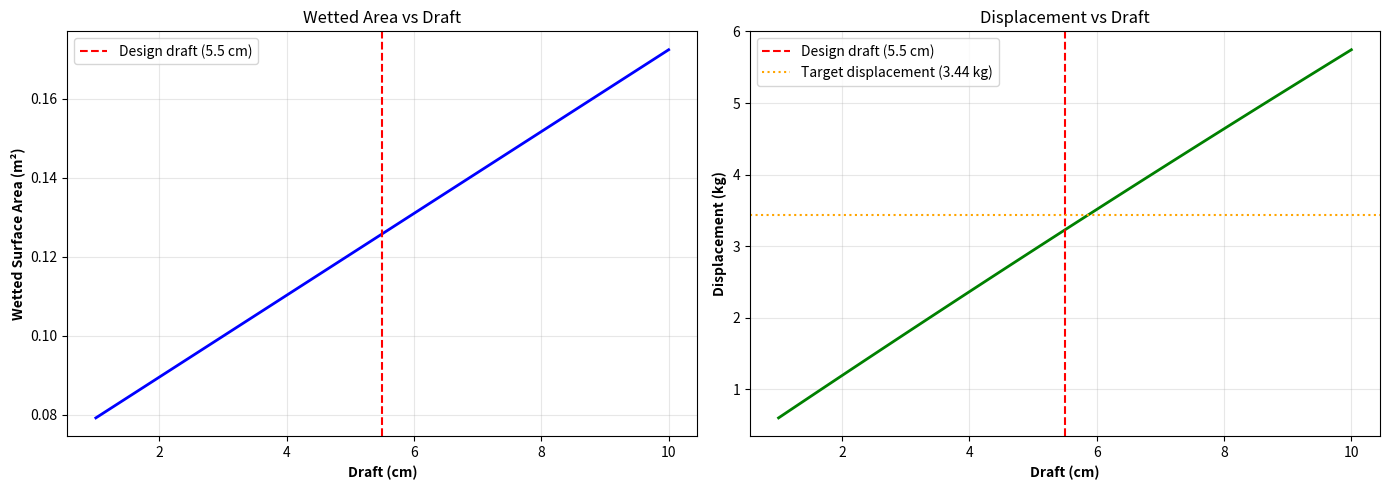
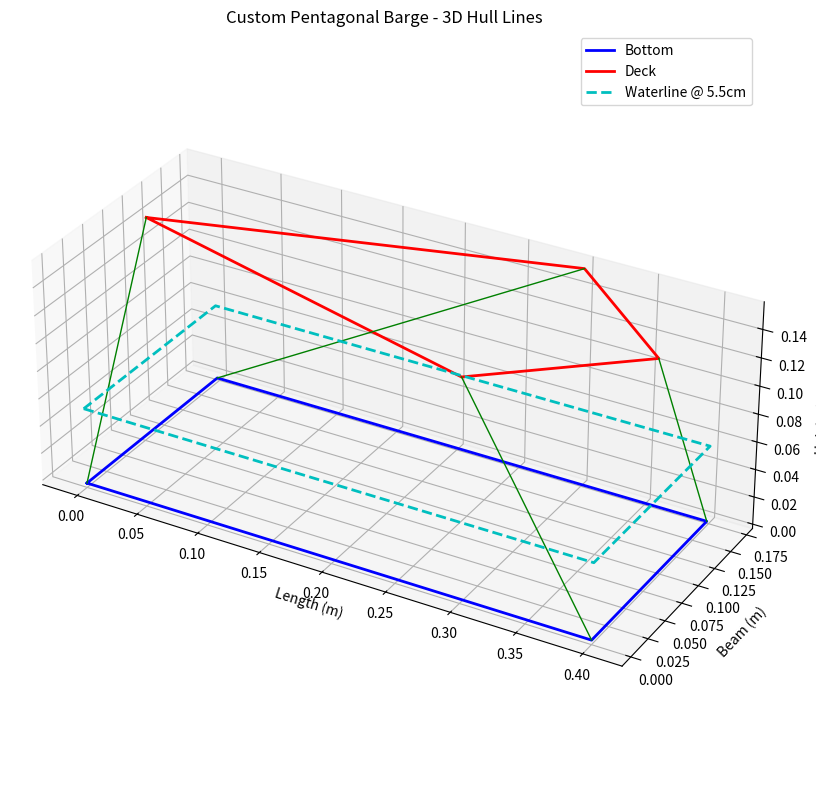

Python code for these plots, in order:
#!/usr/bin/env python3
"""
Hull Geometry Calculator for Custom Pentagonal Barge
Calculates wetted surface area, volume, and coefficients for the specific design

Design specifications:
- Length: 40 cm
- Beam (popa): 17.2 cm  
- Height: 15.6 cm
- Bow: Pointed on deck (2x10cm), straight on bottom
- Material: MDF 4mm with waterproof paint
"""

import numpy as np
import matplotlib.pyplot as plt
from mpl_toolkits.mplot3d import Axes3D


class CustomHullGeometry:
    """Calculate geometric properties of the custom pentagonal barge"""
    
    def __init__(self):
        # Main dimensions (meters)
        self.length = 0.40  # 40 cm
        self.beam = 0.172   # 17.2 cm at stern
        self.height = 0.156 # 15.6 cm total height
        self.bow_length = 0.10  # 10 cm each side of bow point
        
        # Material properties
        self.mdf_thickness = 0.004  # 4 mm
        self.mdf_density = 700  # kg/m³
        self.paint_weight = 0.05  # kg (estimated)
        
    def deck_area(self):
        """Calculate deck area (pentagonal top view)"""
        # Rectangular section + triangular bow
        rect_length = self.length - self.bow_length
        rect_area = rect_length * self.beam
        
        # Triangular bow (isosceles triangle)
        # Base = beam, height = bow_length
        triangle_area = 0.5 * self.beam * self.bow_length
        
        return rect_area + triangle_area
    
    def bottom_area(self):
        """Calculate bottom area (rectangular - straight bow at bottom)"""
        return self.length * self.beam
    
    def wetted_surface_area(self, draft):
        """
        Calculate wetted surface area at given draft
        
        Args:
            draft: Draft in meters
            
        Returns:
            Wetted surface area in m²
        """
        if draft <= 0:
            return 0.0
        
        # Bottom area (fully submerged if draft > 0)
        bottom = self.bottom_area()
        
        # Side walls - rectangular section
        rect_length = self.length - self.bow_length
        side_rect = 2 * rect_length * draft
        
        # Stern (popa) - rectangular
        stern = self.beam * draft
        
        # Bow sides - two trapezoids
        # At bottom: beam wide
        # At draft height: depends on taper
        # Simplified: assume linear taper from beam to point over bow_length
        bow_width_at_draft = self.beam * (1 - draft / self.height)
        if bow_width_at_draft < 0:
            bow_width_at_draft = 0
        
        # Two trapezoidal bow faces
        # Height = draft, parallel sides = beam and bow_width_at_draft, slant height ≈ bow_length
        avg_bow_width = (self.beam + bow_width_at_draft) / 2
        bow_perimeter = 2 * np.sqrt(self.bow_length**2 + (self.beam/2)**2)
        bow_sides = bow_perimeter * draft
        
        total_wetted = bottom + side_rect + stern + bow_sides
        
        return total_wetted
    
    def displaced_volume(self, draft):
        """
        Calculate displaced volume at given draft
        
        Args:
            draft: Draft in meters
            
        Returns:
            Displaced volume in m³
        """
        if draft <= 0:
            return 0.0
        
        # Rectangular section volume
        rect_length = self.length - self.bow_length
        rect_volume = rect_length * self.beam * draft
        
        # Bow volume - wedge/pyramid
        # Base area at draft level varies linearly
        # Simplified: trapezoidal prism
        bow_base_bottom = self.beam
        bow_base_top = self.beam * (1 - draft / self.height)
        if bow_base_top < 0:
            bow_base_top = 0
        
        avg_bow_base = (bow_base_bottom + bow_base_top) / 2
        bow_volume = avg_bow_base * self.bow_length * draft / 2
        
        total_volume = rect_volume + bow_volume
        
        return total_volume
    
    def block_coefficient(self, draft):
        """Calculate block coefficient Cb"""
        volume = self.displaced_volume(draft)
        return volume / (self.length * self.beam * draft)
    
    def waterplane_area(self, draft):
        """Calculate waterplane area at given draft (pentagonal)"""
        # At waterline, bow tapers
        bow_width = self.beam * (1 - draft / self.height)
        if bow_width < 0:
            bow_width = 0
        
        rect_length = self.length - self.bow_length
        rect_area = rect_length * self.beam
        triangle_area = 0.5 * (self.beam + bow_width) * self.bow_length
        
        return rect_area + triangle_area
    
    def waterplane_coefficient(self, draft):
        """Calculate waterplane coefficient Cwp"""
        aw = self.waterplane_area(draft)
        return aw / (self.length * self.beam)
    
    def hull_weight(self):
        """Calculate weight of MDF hull + paint"""
        # Bottom
        bottom_area = self.bottom_area()
        
        # Sides (approximate as sum of rectangles)
        rect_length = self.length - self.bow_length
        side_area = 2 * rect_length * self.height + 2 * self.bow_length * self.height
        
        # Stern
        stern_area = self.beam * self.height
        
        # Deck (pentagonal)
        deck_area = self.deck_area()
        
        total_area = bottom_area + side_area + stern_area + deck_area
        
        # Volume of MDF
        mdf_volume = total_area * self.mdf_thickness
        mdf_weight = mdf_volume * self.mdf_density
        
        return mdf_weight + self.paint_weight
    
    def center_of_buoyancy(self, draft):
        """Estimate KB (keel to center of buoyancy)"""
        # For box-like hull, approximately half the draft
        return draft / 2
    
    def second_moment_waterplane(self, draft):
        """Calculate second moment of waterplane area about centerline"""
        # Simplified for rectangular + triangle
        # I = (L × B³)/12 for rectangle
        rect_length = self.length - self.bow_length
        I_rect = rect_length * self.beam**3 / 12
        
        # Triangle contribution (approximated)
        bow_width = self.beam * (1 - draft / self.height)
        I_triangle = self.bow_length * self.beam**3 / 36
        
        return I_rect + I_triangle
    
    def print_summary(self, draft_design=0.055):
        """Print geometric summary"""
        print("\n" + "="*80)
        print(f"{'CUSTOM PENTAGONAL BARGE - GEOMETRIC PROPERTIES':^80}")
        print("="*80)
        
        print(f"\nMAIN DIMENSIONS:")
        print(f"  Length:           {self.length*100:.1f} cm")
        print(f"  Beam (stern):     {self.beam*100:.1f} cm")
        print(f"  Height:           {self.height*100:.1f} cm")
        print(f"  Bow length:       {self.bow_length*100:.1f} cm")
        print(f"  Material:         MDF {self.mdf_thickness*1000:.0f}mm + waterproof paint")
        
        print(f"\nAREAS:")
        print(f"  Deck area:        {self.deck_area():.6f} m²")
        print(f"  Bottom area:      {self.bottom_area():.6f} m²")
        print(f"  Hull weight:      {self.hull_weight():.3f} kg")
        
        print(f"\nAT DESIGN DRAFT ({draft_design*100:.1f} cm):")
        draft = draft_design
        print(f"  Wetted area (S):  {self.wetted_surface_area(draft):.6f} m²")
        print(f"  Displaced vol:    {self.displaced_volume(draft):.6f} m³")
        print(f"  Displacement:     {self.displaced_volume(draft)*1000:.3f} kg")
        print(f"  Block coeff (Cb): {self.block_coefficient(draft):.3f}")
        print(f"  Waterplane area:  {self.waterplane_area(draft):.6f} m²")
        print(f"  Cwp:              {self.waterplane_coefficient(draft):.3f}")
        print(f"  KB:               {self.center_of_buoyancy(draft)*100:.2f} cm")
        
        print("\n" + "="*80 + "\n")
    
    def plot_hull_lines(self):
        """Generate 3D visualization of hull"""
        fig = plt.figure(figsize=(12, 8))
        ax = fig.add_subplot(111, projection='3d')
        
        # Bottom rectangle
        x_bottom = [0, self.length, self.length, 0, 0]
        y_bottom = [0, 0, self.beam, self.beam, 0]
        z_bottom = [0, 0, 0, 0, 0]
        
        # Deck (pentagonal)
        x_deck = [0, self.length-self.bow_length, self.length, 
                  self.length-self.bow_length, 0, 0]
        y_deck = [self.beam/2, 0, self.beam/2, self.beam, self.beam/2, self.beam/2]
        z_deck = [self.height]*6
        
        # Sides
        ax.plot(x_bottom, y_bottom, z_bottom, 'b-', linewidth=2, label='Bottom')
        ax.plot(x_deck, y_deck, z_deck, 'r-', linewidth=2, label='Deck')
        
        # Vertical edges
        for i in range(4):
            ax.plot([x_bottom[i], x_deck[i]], [y_bottom[i], y_deck[i]], 
                   [z_bottom[i], z_deck[i]], 'g-', linewidth=1)
        
        # Waterline at 5.5 cm
        draft = 0.055
        x_wl = x_bottom
        y_wl = y_bottom
        z_wl = [draft]*5
        ax.plot(x_wl, y_wl, z_wl, 'c--', linewidth=2, label=f'Waterline @ {draft*100:.1f}cm')
        
        ax.set_xlabel('Length (m)')
        ax.set_ylabel('Beam (m)')
        ax.set_zlabel('Height (m)')
        ax.set_title('Custom Pentagonal Barge - 3D Hull Lines')
        ax.legend()
        ax.set_box_aspect([4, 1.72, 1.56])
        
        plt.tight_layout()
        plt.savefig('hull_geometry_3d.png', dpi=300, bbox_inches='tight')
        print("3D visualization saved as 'hull_geometry_3d.png'")
        plt.show()
    
    def plot_draft_curves(self):
        """Plot displacement and wetted area vs draft"""
        drafts = np.linspace(0.01, 0.10, 100)
        
        wetted_areas = [self.wetted_surface_area(d) for d in drafts]
        volumes = [self.displaced_volume(d) for d in drafts]
        displacements = [v * 1000 for v in volumes]  # kg
        
        fig, (ax1, ax2) = plt.subplots(1, 2, figsize=(14, 5))
        
        # Wetted area
        ax1.plot(drafts*100, wetted_areas, 'b-', linewidth=2)
        ax1.axvline(x=5.5, color='r', linestyle='--', label='Design draft (5.5 cm)')
        ax1.set_xlabel('Draft (cm)', fontweight='bold')
        ax1.set_ylabel('Wetted Surface Area (m²)', fontweight='bold')
        ax1.set_title('Wetted Area vs Draft')
        ax1.grid(True, alpha=0.3)
        ax1.legend()
        
        # Displacement
        ax2.plot(drafts*100, displacements, 'g-', linewidth=2)
        ax2.axvline(x=5.5, color='r', linestyle='--', label='Design draft (5.5 cm)')
        ax2.axhline(y=3.44, color='orange', linestyle=':', label='Target displacement (3.44 kg)')
        ax2.set_xlabel('Draft (cm)', fontweight='bold')
        ax2.set_ylabel('Displacement (kg)', fontweight='bold')
        ax2.set_title('Displacement vs Draft')
        ax2.grid(True, alpha=0.3)
        ax2.legend()
        
        plt.tight_layout()
        plt.savefig('hull_draft_curves.png', dpi=300, bbox_inches='tight')
        print("Draft curves saved as 'hull_draft_curves.png'")
        plt.show()


def main():
    hull = CustomHullGeometry()
    
    # Print summary
    hull.print_summary(draft_design=0.055)
    
    # Generate plots
    print("Generating visualizations...")
    hull.plot_draft_curves()
    hull.plot_hull_lines()
    
    # Export key values for other scripts
    print("\nKEY VALUES FOR resistance_calc.py:")
    print(f"  --length {hull.length:.3f}")
    print(f"  --beam {hull.beam:.3f}")
    print(f"  --draft 0.055")
    print(f"  --wetted_area {hull.wetted_surface_area(0.055):.6f}")
    print(f"  --form_factor 0.25")  # Slightly higher due to bow shape


if __name__ == "__main__":
    main()
